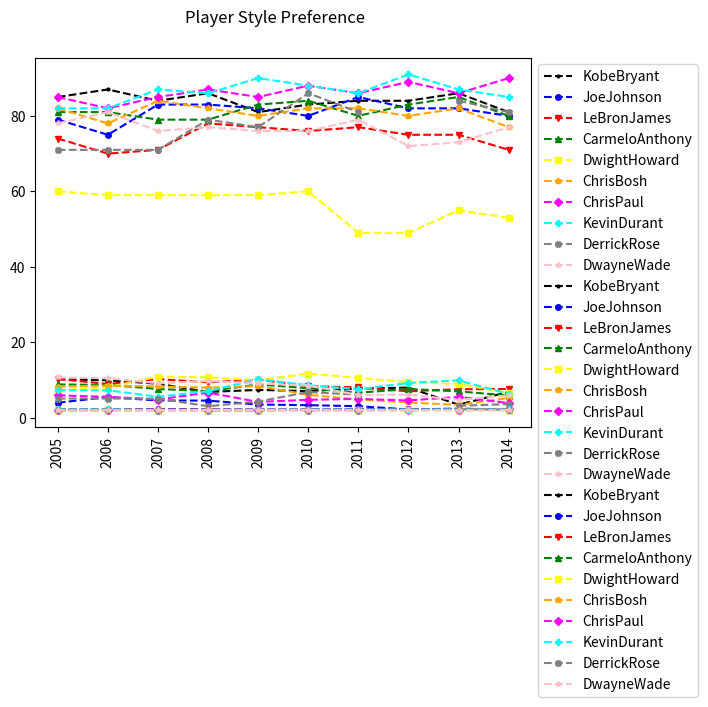

Reproduce this figure in Python.
#Copyright: These datasets were prepared using publicly available data.
#           However, theses scripts are subject to Copyright Laws. 
#           If you wish to use these Python scripts outside of the Python Programming Course
#           by Kirill Eremenko, you may do so by referencing www.superdatascience.com in your work.

#Comments:
#Seasons are labeled based on the first year in the season
#E.g. the 2012-2013 season is preseneted as simply 2012

#Notes and Corrections to the data:
#Kevin Durant: 2006 - College Data Used
#Kevin Durant: 2005 - Proxied With 2006 Data
#Derrick Rose: 2012 - Did Not Play
#Derrick Rose: 2007 - College Data Used
#Derrick Rose: 2006 - Proxied With 2007 Data
#Derrick Rose: 2005 - Proxied With 2007 Data

import numpy as np 
import matplotlib.pyplot as plt

#Seasons
Seasons = ["2005","2006","2007","2008","2009","2010","2011","2012","2013","2014"]

#Players
Players = ["KobeBryant","JoeJohnson","LeBronJames","CarmeloAnthony","DwightHoward","ChrisBosh","ChrisPaul","KevinDurant","DerrickRose","DwayneWade"]

#Games 
KobeBryant_G = [80,77,82,82,73,82,58,78,6,35]
JoeJohnson_G = [82,57,82,79,76,72,60,72,79,80]
LeBronJames_G = [79,78,75,81,76,79,62,76,77,69]
CarmeloAnthony_G = [80,65,77,66,69,77,55,67,77,40]
DwightHoward_G = [82,82,82,79,82,78,54,76,71,41]
ChrisBosh_G = [70,69,67,77,70,77,57,74,79,44]
ChrisPaul_G = [78,64,80,78,45,80,60,70,62,82]
KevinDurant_G = [35,35,80,74,82,78,66,81,81,27]
DerrickRose_G = [40,40,40,81,78,81,39,0,10,51]
DwayneWade_G = [75,51,51,79,77,76,49,69,54,62]
#Matrix
Games = np.array([KobeBryant_G, JoeJohnson_G, LeBronJames_G, CarmeloAnthony_G, DwightHoward_G, ChrisBosh_G, ChrisPaul_G, KevinDurant_G, DerrickRose_G, DwayneWade_G])

#Free Throws
KobeBryant_FT = [696,667,623,483,439,483,381,525,18,196]
JoeJohnson_FT = [261,235,316,299,220,195,158,132,159,141]
LeBronJames_FT = [601,489,549,594,593,503,387,403,439,375]
CarmeloAnthony_FT = [573,459,464,371,508,507,295,425,459,189]
DwightHoward_FT = [356,390,529,504,483,546,281,355,349,143]
ChrisBosh_FT = [474,463,472,504,470,384,229,241,223,179]
ChrisPaul_FT = [394,292,332,455,161,337,260,286,295,289]
KevinDurant_FT = [209,209,391,452,756,594,431,679,703,146]
DerrickRose_FT = [146,146,146,197,259,476,194,0,27,152]
DwayneWade_FT = [629,432,354,590,534,494,235,308,189,284]
#Matrix 
FreeThrows = np.array([KobeBryant_FT,JoeJohnson_FT,LeBronJames_FT,CarmeloAnthony_FT,DwightHoward_FT,ChrisBosh_FT,ChrisPaul_FT,KevinDurant_FT, DerrickRose_FT,DwayneWade_FT])

#Free Throw Attempts
KobeBryant_FTA = [819,768,742,564,541,583,451,626,21,241]
JoeJohnson_FTA = [330,314,379,362,269,243,186,161,195,176]
LeBronJames_FTA = [814,701,771,762,773,663,502,535,585,528]
CarmeloAnthony_FTA = [709,568,590,468,612,605,367,512,541,237]
DwightHoward_FTA = [598,666,897,849,816,916,572,721,638,271]
ChrisBosh_FTA = [581,590,559,617,590,471,279,302,272,232]
ChrisPaul_FTA = [465,357,390,524,190,384,302,323,345,321]
KevinDurant_FTA = [256,256,448,524,840,675,501,750,805,171]
DerrickRose_FTA = [205,205,205,250,338,555,239,0,32,187]
DwayneWade_FTA = [803,535,467,771,702,652,297,425,258,370]
#Matrix
FreeThrowAttempts = np.array([KobeBryant_FTA, JoeJohnson_FTA,LeBronJames_FTA,CarmeloAnthony_FTA,DwightHoward_FTA,ChrisBosh_FTA,ChrisPaul_FTA,KevinDurant_FTA,DerrickRose_FTA,DwayneWade_FTA])

#Points
KobeBryant_PTS = [2832,2430,2323,2201,1970,2078,1616,2133,83,782]
JoeJohnson_PTS = [1653,1426,1779,1688,1619,1312,1129,1170,1245,1154]
LeBronJames_PTS = [2478,2132,2250,2304,2258,2111,1683,2036,2089,1743]
CarmeloAnthony_PTS = [2122,1881,1978,1504,1943,1970,1245,1920,2112,966]
DwightHoward_PTS = [1292,1443,1695,1624,1503,1784,1113,1296,1297,646]
ChrisBosh_PTS = [1572,1561,1496,1746,1678,1438,1025,1232,1281,928]
ChrisPaul_PTS = [1258,1104,1684,1781,841,1268,1189,1186,1185,1564]
KevinDurant_PTS = [903,903,1624,1871,2472,2161,1850,2280,2593,686]
DerrickRose_PTS = [597,597,597,1361,1619,2026,852,0,159,904]
DwayneWade_PTS = [2040,1397,1254,2386,2045,1941,1082,1463,1028,1331]
#Matrix
Points = np.array([KobeBryant_PTS, JoeJohnson_PTS, LeBronJames_PTS, CarmeloAnthony_PTS, DwightHoward_PTS, ChrisBosh_PTS, ChrisPaul_PTS, KevinDurant_PTS, DerrickRose_PTS, DwayneWade_PTS])

#Field Goals
KobeBryant_FG = [978,813,775,800,716,740,574,738,31,266]
JoeJohnson_FG = [632,536,647,620,635,514,423,445,462,446]
LeBronJames_FG = [875,772,794,789,768,758,621,765,767,624]
CarmeloAnthony_FG = [756,691,728,535,688,684,441,669,743,358]
DwightHoward_FG = [468,526,583,560,510,619,416,470,473,251]
ChrisBosh_FG = [549,543,507,615,600,524,393,485,492,343]
ChrisPaul_FG = [407,381,630,631,314,430,425,412,406,568]
KevinDurant_FG = [306,306,587,661,794,711,643,731,849,238]
DerrickRose_FG = [208,208,208,574,672,711,302,0,58,338]
DwayneWade_FG = [699,472,439,854,719,692,416,569,415,509]
#Matrix
FieldGoals  = np.array([KobeBryant_FG, JoeJohnson_FG, LeBronJames_FG, CarmeloAnthony_FG, DwightHoward_FG, ChrisBosh_FG, ChrisPaul_FG, KevinDurant_FG, DerrickRose_FG, DwayneWade_FG])

get_ipython().run_line_magic('matplotlib', 'inline')
plt.rcParams['figure.dpi'] = 125


def generateVisuals(data, title,indexes = Players, xaxis = Seasons):
    for i in range(0,len(indexes)):
        c= ["black","blue","red","green","yellow","orange","magenta","cyan","grey","pink"]
        m= [".","o","v","^","s","p","D","P","X","*"]
        plt.plot(data[i], c= c[i], ls = '--',marker=m[i], ms = 4, label=indexes[i])
    plt.xticks(list(range(0,len(xaxis))),xaxis, rotation='vertical')
    plt.legend(loc='upper left', bbox_to_anchor=(1,1))
    plt.suptitle(title)
    plt.show()



generateVisuals(FreeThrowAttempts / Games,"Free Throws Attempts per Game")


data = np.matrix.round(FreeThrows / FreeThrowAttempts,2)*100
generateVisuals(data,"Accuracy % of Free Throws")


PlayerStyles = Points - FreeThrows
data = PlayerStyles / FieldGoals
generateVisuals(data, "Player Style Preference")

